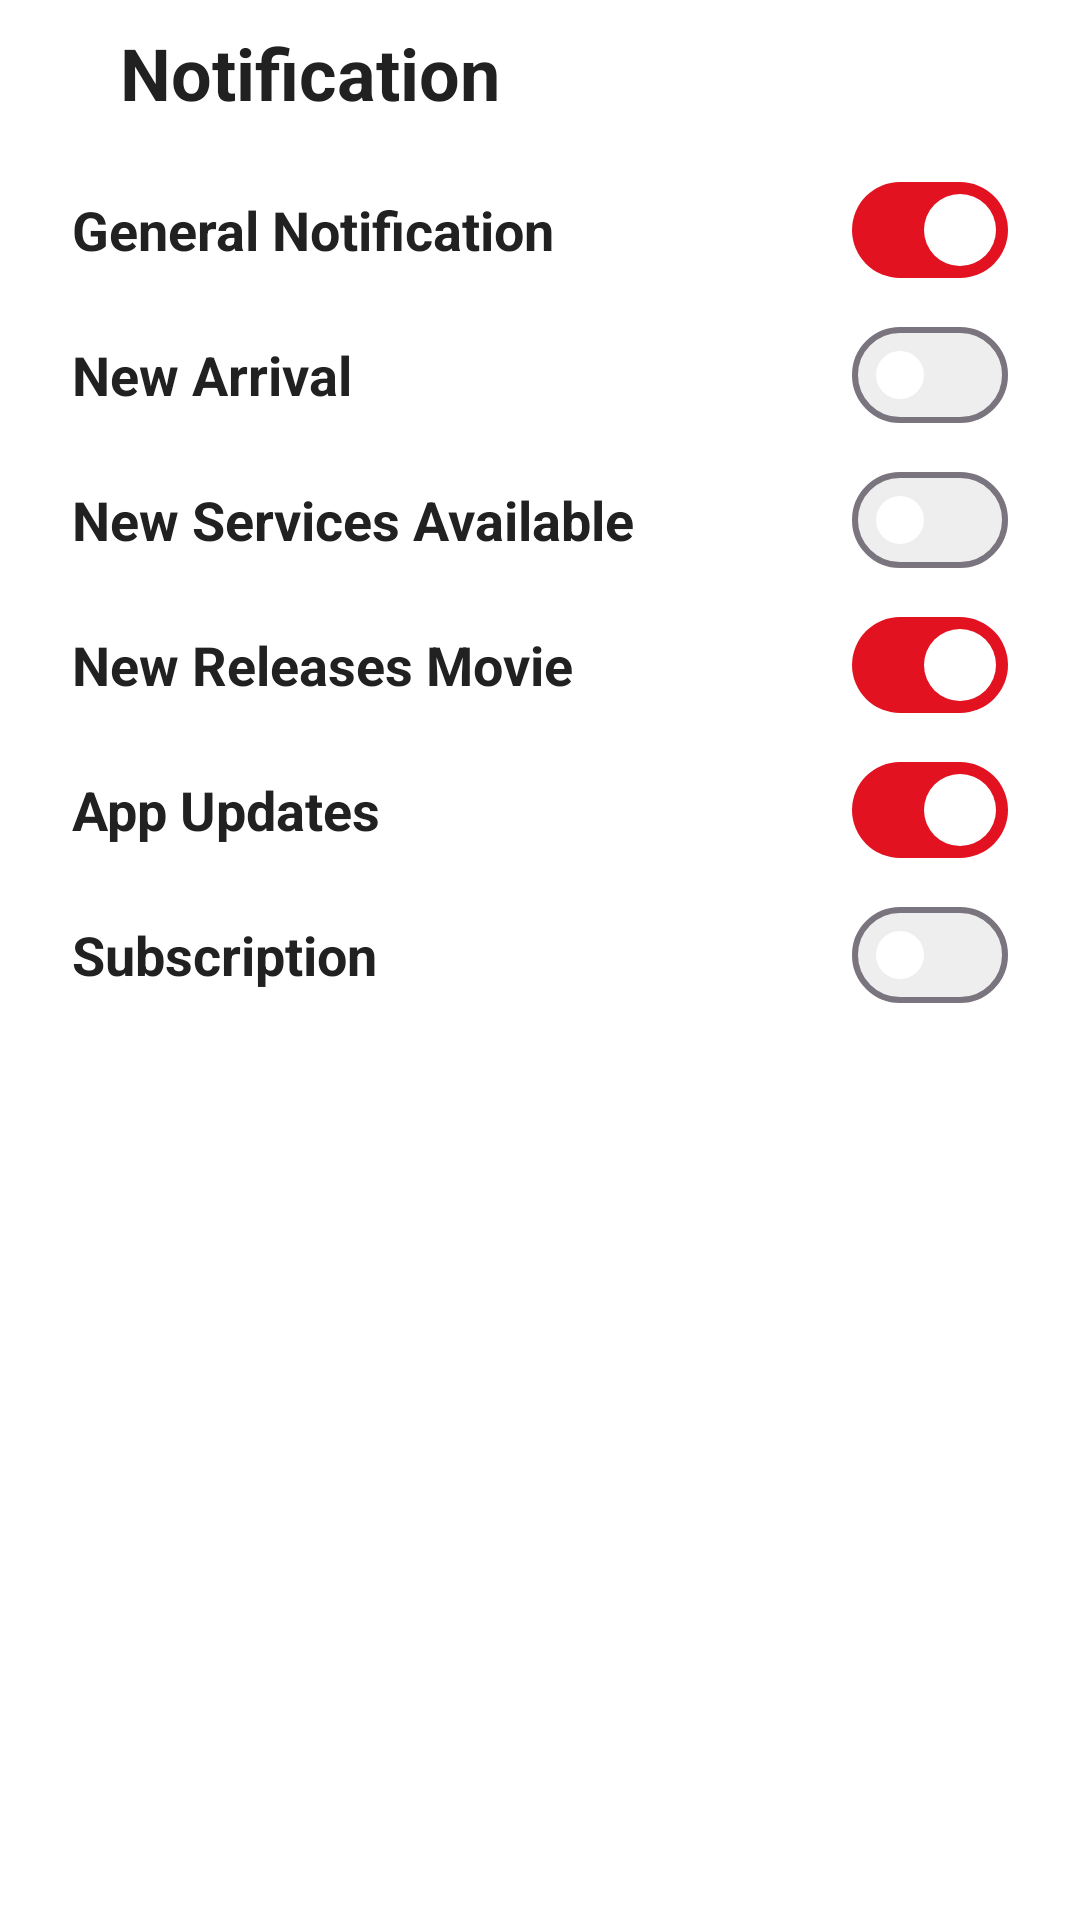

Here is an Android app screen rendered from its layout file. Give the layout XML and the strings, colors and styles it references.
<!-- AndroidManifest.xml: application theme Theme.ATLMovie -->
<!-- res/layout/fragment_notification_settings.xml -->
<?xml version="1.0" encoding="utf-8"?>
<androidx.constraintlayout.widget.ConstraintLayout xmlns:android="http://schemas.android.com/apk/res/android"
    xmlns:app="http://schemas.android.com/apk/res-auto"
    xmlns:tools="http://schemas.android.com/tools"
    android:layout_width="match_parent"
    android:layout_height="match_parent"
    android:background="@color/white"
    tools:context=".ui.profile.notification.NotificationSettingsFragment">

    <TextView
        android:id="@+id/tvTitle"
        android:layout_width="wrap_content"
        android:layout_height="wrap_content"
        android:layout_marginStart="16dp"
        android:text="Notification"
        android:textColor="@color/grey_21"
        android:textSize="24sp"
        android:textStyle="bold"
        app:layout_constraintBottom_toBottomOf="@+id/ivBack"
        app:layout_constraintStart_toEndOf="@+id/ivBack"
        app:layout_constraintTop_toTopOf="@+id/ivBack" />

    <TextView
        android:id="@+id/tvGeneralNotification"
        android:layout_width="wrap_content"
        android:layout_height="wrap_content"
        android:layout_marginStart="24dp"
        android:layout_marginTop="24dp"
        android:text="General Notification"
        android:textColor="@color/grey_21"
        android:textSize="18sp"
        android:textStyle="bold"
        app:layout_constraintStart_toStartOf="parent"
        app:layout_constraintTop_toBottomOf="@+id/tvTitle" />

    <com.google.android.material.materialswitch.MaterialSwitch
        android:id="@+id/switch2"
        android:layout_width="0dp"
        android:layout_height="wrap_content"
        android:layout_marginEnd="24dp"
        android:checked="true"
        app:layout_constraintBottom_toBottomOf="@+id/tvGeneralNotification"
        app:layout_constraintEnd_toEndOf="parent"
        app:layout_constraintTop_toTopOf="@+id/tvGeneralNotification"
        app:thumbTint="@color/white"
        app:trackTint="@drawable/switch_track_color"/>

    <TextView
        android:id="@+id/tvNewArrival"
        android:layout_width="wrap_content"
        android:layout_height="wrap_content"
        android:layout_marginStart="24dp"
        android:layout_marginTop="24dp"
        android:text="New Arrival"
        android:textSize="18sp"
        android:textColor="@color/grey_21"
        android:textStyle="bold"
        app:layout_constraintStart_toStartOf="parent"
        app:layout_constraintTop_toBottomOf="@+id/tvGeneralNotification" />

    <com.google.android.material.materialswitch.MaterialSwitch
        android:id="@+id/switch3"
        android:layout_width="wrap_content"
        android:layout_height="wrap_content"
        android:layout_marginEnd="24dp"
        android:checked="false"
        app:layout_constraintBottom_toBottomOf="@+id/tvNewArrival"
        app:layout_constraintEnd_toEndOf="parent"
        app:layout_constraintTop_toTopOf="@+id/tvNewArrival"
        app:thumbTint="@color/white"
        app:trackTint="@drawable/switch_track_color"/>

    <TextView
        android:id="@+id/tvNewServicesAvailable"
        android:layout_width="wrap_content"
        android:layout_height="wrap_content"
        android:layout_marginStart="24dp"
        android:layout_marginTop="24dp"
        android:text="New Services Available"
        android:textSize="18sp"
        android:textColor="@color/grey_21"
        android:textStyle="bold"
        app:layout_constraintStart_toStartOf="parent"
        app:layout_constraintTop_toBottomOf="@+id/tvNewArrival" />

    <com.google.android.material.materialswitch.MaterialSwitch
        android:id="@+id/switch4"
        android:layout_width="wrap_content"
        android:layout_height="wrap_content"
        android:layout_marginEnd="24dp"
        android:checked="false"
        app:layout_constraintBottom_toBottomOf="@+id/tvNewServicesAvailable"
        app:layout_constraintEnd_toEndOf="parent"
        app:layout_constraintTop_toTopOf="@+id/tvNewServicesAvailable"
        app:thumbTint="@color/white"
        app:trackTint="@drawable/switch_track_color"/>

    <TextView
        android:id="@+id/tvNewReleasesMovie"
        android:layout_width="wrap_content"
        android:layout_height="wrap_content"
        android:layout_marginStart="24dp"
        android:layout_marginTop="24dp"
        android:text="New Releases Movie"
        android:textSize="18sp"
        android:textColor="@color/grey_21"
        android:textStyle="bold"
        app:layout_constraintStart_toStartOf="parent"
        app:layout_constraintTop_toBottomOf="@+id/tvNewServicesAvailable" />

    <com.google.android.material.materialswitch.MaterialSwitch
        android:id="@+id/switch5"
        android:layout_width="wrap_content"
        android:layout_height="wrap_content"
        android:layout_marginEnd="24dp"
        android:checked="true"
        app:layout_constraintBottom_toBottomOf="@+id/tvNewReleasesMovie"
        app:layout_constraintEnd_toEndOf="parent"
        app:layout_constraintTop_toTopOf="@+id/tvNewReleasesMovie"
        app:thumbTint="@color/white"
        app:trackTint="@drawable/switch_track_color"/>


    <TextView
        android:id="@+id/tvAppUpdates"
        android:layout_width="wrap_content"
        android:layout_height="wrap_content"
        android:layout_marginStart="24dp"
        android:layout_marginTop="24dp"
        android:text="App Updates"
        android:textSize="18sp"
        android:textColor="@color/grey_21"
        android:textStyle="bold"
        app:layout_constraintStart_toStartOf="parent"
        app:layout_constraintTop_toBottomOf="@+id/tvNewReleasesMovie" />

    <com.google.android.material.materialswitch.MaterialSwitch
        android:id="@+id/switch6"
        android:layout_width="wrap_content"
        android:layout_height="wrap_content"
        android:layout_marginEnd="24dp"
        android:checked="true"
        app:layout_constraintBottom_toBottomOf="@+id/tvAppUpdates"
        app:layout_constraintEnd_toEndOf="parent"
        app:layout_constraintTop_toTopOf="@+id/tvAppUpdates"
        app:thumbTint="@color/white"
        app:trackTint="@drawable/switch_track_color"/>

    <TextView
        android:id="@+id/tvSubscription"
        android:layout_width="wrap_content"
        android:layout_height="wrap_content"
        android:layout_marginStart="24dp"
        android:layout_marginTop="24dp"
        android:text="Subscription"
        android:textSize="18sp"
        android:textColor="@color/grey_21"
        android:textStyle="bold"
        app:layout_constraintStart_toStartOf="parent"
        app:layout_constraintTop_toBottomOf="@+id/tvAppUpdates" />

    <com.google.android.material.materialswitch.MaterialSwitch
        android:id="@+id/switch7"
        android:layout_width="wrap_content"
        android:layout_height="wrap_content"
        android:layout_marginEnd="24dp"
        android:checked="false"
        app:layout_constraintBottom_toBottomOf="@+id/tvSubscription"
        app:layout_constraintEnd_toEndOf="parent"
        app:layout_constraintTop_toTopOf="@+id/tvSubscription"
        app:thumbTint="@color/white"
        app:trackTint="@drawable/switch_track_color"/>

    <ImageView
        android:id="@+id/ivBack"
        android:layout_width="wrap_content"
        android:layout_height="wrap_content"
        android:layout_marginStart="24dp"
        android:layout_marginTop="24dp"
        app:tint="@color/black"
        android:src="@drawable/back"
        app:layout_constraintStart_toStartOf="parent"
        app:layout_constraintTop_toTopOf="parent" />

</androidx.constraintlayout.widget.ConstraintLayout>
<!-- resources referenced by this layout -->
<resources>
  <color name="black">#FF000000</color>
  <color name="grey_21">#212121</color>
  <color name="white">#FFFFFFFF</color>
  <!-- drawable switch_track_color (drawable) -->
  <?xml version="1.0" encoding="utf-8"?>
  <selector xmlns:android="http://schemas.android.com/apk/res/android">
      <item android:color="@color/red_21" android:state_checked="true" />
      <item android:color="@color/grey_ee" />
  </selector>
  <style name="Theme.ATLMovie" parent="Base.Theme.ATLMovie" />
  <color name="red_21">#E21221</color>
  <color name="grey_ee">#EEEEEE</color>
  <style name="Base.Theme.ATLMovie" parent="Theme.Material3.DayNight.NoActionBar">
          
          
      </style>
</resources>
